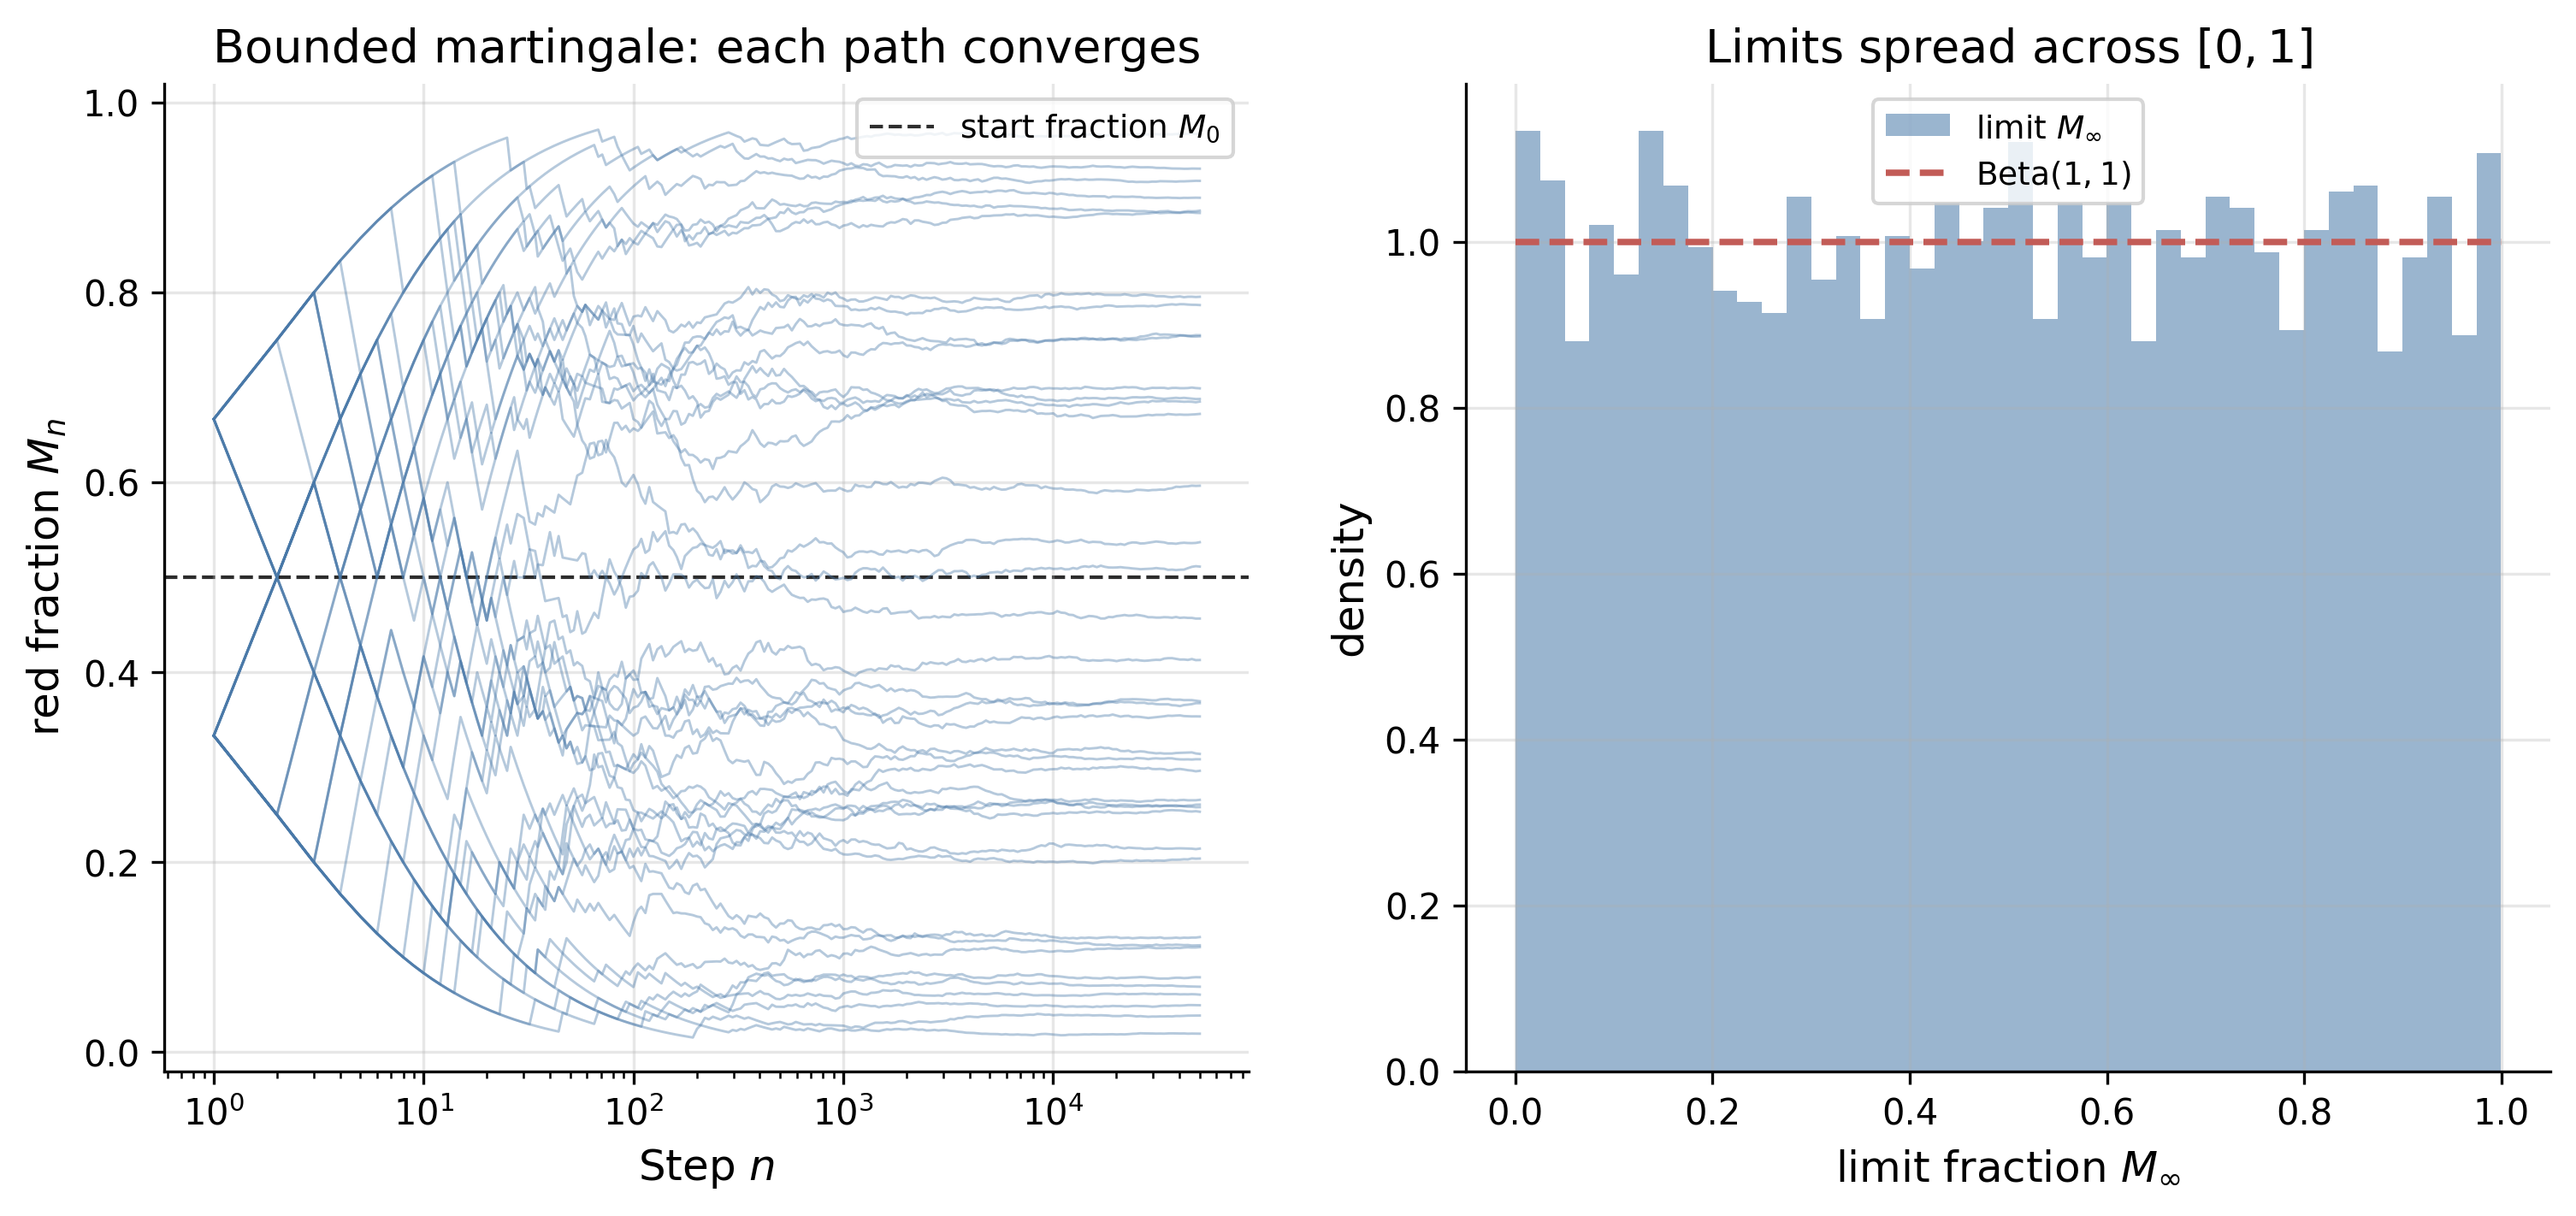

This figure's Python source:
# Martingale Convergence
# Appendix A - Mathematical Preliminaries
# Doob's theorem: an L1-bounded martingale converges almost surely. The Polya urn
# red-ball fraction is a martingale bounded in [0,1], so every trajectory settles
# on a (random) limit. This sim checks (i) the martingale property E[M_{n+1}|F_n]=M_n
# numerically, (ii) that each path converges (tail oscillation -> 0), and (iii) that
# the limits follow the Beta(a0,b0) law the theory predicts (Uniform for a 1,1 start).

import argparse
import os
import sys

sys.path.insert(0, os.path.join(os.path.dirname(__file__), "..", ".."))
from sims.sim_cache import compute_or_load, add_component_args, parse_force_set
from sims.plot_style import apply_style, COLORS, FIG_DOUBLE, BENCH_STYLE

import numpy as np
from scipy import stats
import matplotlib

matplotlib.use("Agg")
import matplotlib.pyplot as plt

apply_style()

# ---------------------------------------------------------------------------
# Configuration
# ---------------------------------------------------------------------------

CACHE_DIR = os.path.join(os.path.dirname(__file__), "cache")
SCRIPT_NAME = "martingale_convergence"
CONFIG = {
    "start_red": 1,
    "start_black": 1,  # (1,1) start => limit fraction is Beta(1,1) = Uniform(0,1)
    "traj_seeds": 40,
    "traj_n": 50000,  # steps for the displayed trajectories
    "limit_seeds": 6000,
    "limit_n": 4000,  # steps before recording the (near-)limit fraction
    "tail_frac": 0.1,  # last 10% of a trajectory defines its "tail"
    "tail_eps": 0.02,  # a path has "settled" if its tail oscillation is below this
    "seed_base": 31000,
    "version": 1,
}

OUTPUT_DIR = os.path.dirname(__file__)


# ---------------------------------------------------------------------------
# Polya urn, vectorized across seeds. Draw a ball, return it with one more of the
# same color. M_n = red / total is a bounded martingale.
# ---------------------------------------------------------------------------


def run_urn(
    n_seeds,
    n_steps,
    start_red,
    start_black,
    seed,
    record_idx=None,
    track_increment=False,
):
    """Simulate n_seeds independent urns for n_steps. Returns final fractions and,
    optionally, the fraction at each index in record_idx (shape n_seeds x len(record_idx))
    and increment statistics (sum, sumsq, count) of one-step changes M_{n+1}-M_n."""
    rng = np.random.RandomState(seed)
    red = np.full(n_seeds, float(start_red))
    total = np.full(n_seeds, float(start_red + start_black))
    frac = red / total
    rec = None
    if record_idx is not None:
        record_set = set(int(i) for i in record_idx)
        rec = np.zeros((n_seeds, len(record_idx)))
        idx_order = {int(i): j for j, i in enumerate(record_idx)}
    inc_sum = 0.0
    inc_sqsum = 0.0
    inc_count = 0
    for step in range(n_steps):
        u = rng.uniform(size=n_seeds)
        drew_red = u < frac  # probability = current red fraction
        red = red + drew_red.astype(float)
        total = total + 1.0
        new_frac = red / total
        if track_increment:
            d = new_frac - frac
            inc_sum += d.sum()
            inc_sqsum += (d * d).sum()
            inc_count += n_seeds
        frac = new_frac
        if rec is not None and (step + 1) in record_set:
            rec[:, idx_order[step + 1]] = frac
    stats_inc = (inc_sum, inc_sqsum, inc_count) if track_increment else None
    return frac, rec, stats_inc


# ---------------------------------------------------------------------------
# Computation
# ---------------------------------------------------------------------------


def _run_experiment():
    sr, sb = CONFIG["start_red"], CONFIG["start_black"]
    traj_seeds, traj_n = CONFIG["traj_seeds"], CONFIG["traj_n"]
    limit_seeds, limit_n = CONFIG["limit_seeds"], CONFIG["limit_n"]
    seed_base = CONFIG["seed_base"]

    print(f"Martingale convergence: Polya urn, start (red,black)=({sr},{sb})")
    print(f"  trajectories: {traj_seeds} seeds x {traj_n} steps")
    print(f"  limit ensemble: {limit_seeds} seeds x {limit_n} steps")
    print()

    # --- trajectories on a log-spaced record grid --------------------------
    rec_idx = np.unique(np.round(np.logspace(0, np.log10(traj_n), 250)).astype(int))
    rec_idx = rec_idx[(rec_idx >= 1) & (rec_idx <= traj_n)]
    frac_final, traj_rec, _ = run_urn(
        traj_seeds, traj_n, sr, sb, seed_base, record_idx=rec_idx
    )

    # tail oscillation per trajectory: max |M_n - M_last| over the tail window
    tail_start = int((1 - CONFIG["tail_frac"]) * len(rec_idx))
    tail_block = traj_rec[:, tail_start:]
    tail_osc = np.max(np.abs(tail_block - traj_rec[:, -1:]), axis=1)
    frac_settled = float(np.mean(tail_osc < CONFIG["tail_eps"]))
    print(
        f"  tail oscillation (last {int(CONFIG['tail_frac'] * 100)}% of steps): "
        f"mean {tail_osc.mean():.4f}, max {tail_osc.max():.4f}; "
        f"fraction of paths settled (< {CONFIG['tail_eps']}): {frac_settled:.3f}"
    )

    # --- limit ensemble: martingale property + limit law -------------------
    limits, _, inc_stats = run_urn(
        limit_seeds, limit_n, sr, sb, seed_base + 1, track_increment=True
    )
    inc_sum, inc_sqsum, inc_count = inc_stats
    inc_mean = inc_sum / inc_count
    inc_sd = np.sqrt(max(inc_sqsum / inc_count - inc_mean**2, 0.0))
    inc_se = inc_sd / np.sqrt(inc_count)
    print(
        f"  martingale increment E[M_(n+1)-M_n]: {inc_mean:+.2e} "
        f"+/- {inc_se:.2e} over {inc_count:,} increments (theory 0)"
    )

    # limit law: Beta(sr, sb); for (1,1) this is Uniform(0,1)
    beta = stats.beta(sr, sb)
    ks = float(stats.kstest(limits, beta.cdf).statistic)
    print(
        f"  limit fractions: mean {limits.mean():.4f} (theory {sr / (sr + sb):.4f}), "
        f"var {limits.var():.4f} "
        f"(theory {sr * sb / ((sr + sb) ** 2 * (sr + sb + 1)):.4f}), "
        f"KS to Beta({sr},{sb}) {ks:.4f}"
    )

    return {
        "config": CONFIG,
        "rec_idx": rec_idx,
        "traj_rec": traj_rec,
        "tail_osc": tail_osc,
        "frac_settled": frac_settled,
        "limits": limits,
        "inc_mean": inc_mean,
        "inc_se": inc_se,
        "inc_count": inc_count,
        "limit_mean": float(limits.mean()),
        "limit_var": float(limits.var()),
        "limit_mean_theory": sr / (sr + sb),
        "limit_var_theory": sr * sb / ((sr + sb) ** 2 * (sr + sb + 1)),
        "ks_limit": ks,
    }


def compute_data(force=None):
    force = force or set()
    return compute_or_load(
        CACHE_DIR,
        SCRIPT_NAME,
        "martingale",
        CONFIG,
        _run_experiment,
        force=("martingale" in force),
    )


# ---------------------------------------------------------------------------
# Output generation
# ---------------------------------------------------------------------------


def generate_outputs(data):
    config = data["config"]
    rec_idx = data["rec_idx"]
    traj_rec = data["traj_rec"]
    limits = data["limits"]
    sr, sb = config["start_red"], config["start_black"]

    fig, axes = plt.subplots(1, 2, figsize=FIG_DOUBLE)

    # --- Panel A: bounded martingale trajectories each settle on a random limit
    axA = axes[0]
    for i in range(traj_rec.shape[0]):
        axA.semilogx(
            rec_idx, traj_rec[i], color=COLORS["blue"], linewidth=0.7, alpha=0.4
        )
    axA.axhline(
        config["start_red"] / (sr + sb), **BENCH_STYLE, label=r"start fraction $M_0$"
    )
    axA.set_ylim(-0.02, 1.02)
    axA.set_xlabel("Step $n$")
    axA.set_ylabel(r"red fraction $M_n$")
    axA.set_title("Bounded martingale: each path converges")
    axA.legend(loc="upper right")

    # --- Panel B: the random limits follow the Beta(sr,sb) law ---------------
    axB = axes[1]
    axB.hist(
        limits,
        bins=40,
        density=True,
        color=COLORS["blue"],
        alpha=0.55,
        label=r"limit $M_\infty$",
    )
    grid = np.linspace(0, 1, 400)
    axB.plot(
        grid,
        stats.beta(sr, sb).pdf(grid),
        color=COLORS["red"],
        linewidth=1.8,
        linestyle="--",
        label=rf"Beta$({sr},{sb})$",
    )
    axB.set_xlabel(r"limit fraction $M_\infty$")
    axB.set_ylabel("density")
    axB.set_title(r"Limits spread across $[0,1]$")
    axB.legend(loc="upper center")

    fig_path = os.path.join(OUTPUT_DIR, "martingale_convergence.png")
    fig.savefig(fig_path, dpi=300, bbox_inches="tight")
    plt.close(fig)
    print(f"  Figure saved: {fig_path}")

    # --- LaTeX table ---------------------------------------------------------
    tex_path = os.path.join(OUTPUT_DIR, "martingale_convergence.tex")
    with open(tex_path, "w") as f:
        f.write("\\begin{table}[h]\n\\centering\n")
        f.write(
            "\\caption{Almost-sure convergence of the P\\'olya-urn martingale "
            "$M_n = (\\text{red})/(\\text{total})$ from a $("
            + str(sr)
            + ","
            + str(sb)
            + ")$ start. The one-step increment has mean zero (the martingale property), "
            "every path settles (tail oscillation below "
            + f"{config['tail_eps']}"
            + " for the reported fraction of paths), and the "
            "random limits match the Beta$("
            + str(sr)
            + ","
            + str(sb)
            + ")$ law in mean, variance, and distribution ($D_{\\mathrm{KS}}$). "
            "Limit ensemble of "
            + f"{config['limit_seeds']:,}".replace(",", "{,}")
            + " urns.}\n"
        )
        f.write("\\label{tab:prelim_martingale}\n")
        f.write("\\begin{tabular}{lcc}\n\\hline\n")
        f.write("Quantity & Simulated & Theory \\\\\n\\hline\n")
        f.write(
            f"Increment $E[M_{{n+1}}-M_n]$ & ${data['inc_mean']:+.2e}$ "
            f"$\\pm$ {data['inc_se']:.1e} & $0$ \\\\\n"
        )
        f.write(
            f"Paths settled (tail $< {config['tail_eps']}$) & "
            f"{data['frac_settled']:.3f} & $1$ \\\\\n"
        )
        f.write(
            f"Limit mean & {data['limit_mean']:.4f} & "
            f"{data['limit_mean_theory']:.4f} \\\\\n"
        )
        f.write(
            f"Limit variance & {data['limit_var']:.4f} & "
            f"{data['limit_var_theory']:.4f} \\\\\n"
        )
        f.write(
            f"$D_{{\\mathrm{{KS}}}}$ to Beta$({sr},{sb})$ & "
            f"{data['ks_limit']:.4f} & $0$ \\\\\n"
        )
        f.write("\\hline\n\\end{tabular}\n\\end{table}\n")
    print(f"  Table saved: {tex_path}")


# ---------------------------------------------------------------------------
# Main
# ---------------------------------------------------------------------------


def main():
    parser = argparse.ArgumentParser(description="Martingale convergence (Polya urn)")
    add_component_args(parser)
    args = parser.parse_args()
    force = parse_force_set(args)

    print("=" * 70)
    print("MARTINGALE CONVERGENCE: DOOB'S THEOREM VIA THE POLYA URN")
    print("=" * 70)
    print()
    print("An L1-bounded martingale converges almost surely. The Polya-urn red")
    print("fraction is bounded in [0,1], hence converges on every path to a random")
    print("limit; the limit law is Beta(start_red, start_black).")
    print()

    if force:
        print(f"Force recompute: {sorted(force)}")

    if args.plots_only:
        data = compute_data()
        generate_outputs(data)
    elif args.data_only:
        compute_data(force=force)
    else:
        data = compute_data(force=force)
        generate_outputs(data)

    print("\nDone.")


if __name__ == "__main__":
    main()
